Run: headless pygame with SDL's dummy video driver; simulated clock (each Clock.tick advances the game by its frame time, no real sleeping); random seed 0; keys injected as events and as key.get_pressed() state; no mouse input.
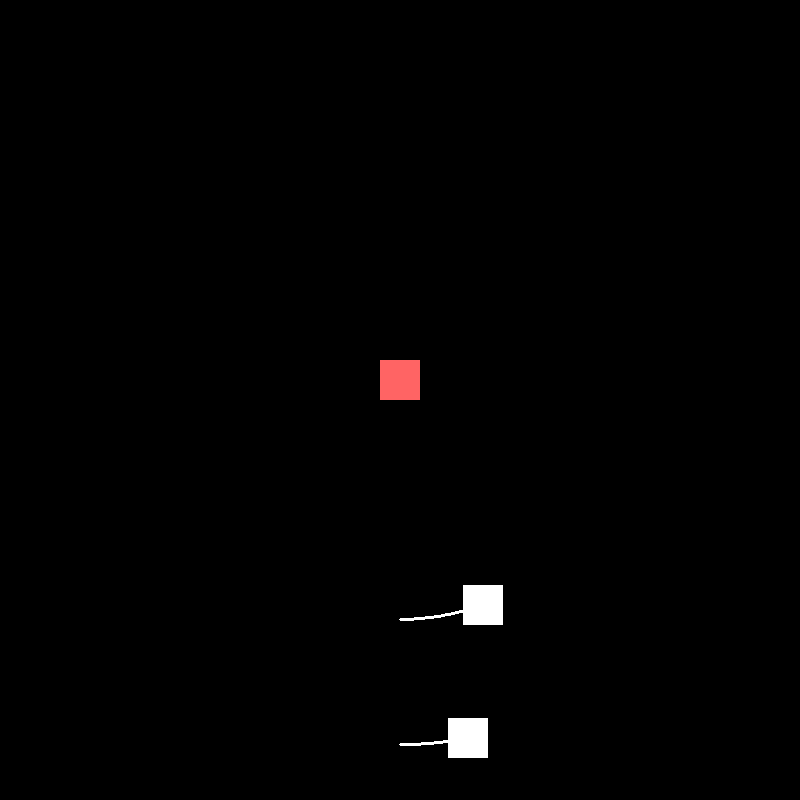
Frame 1 of 4 · flips 1–60 · no input
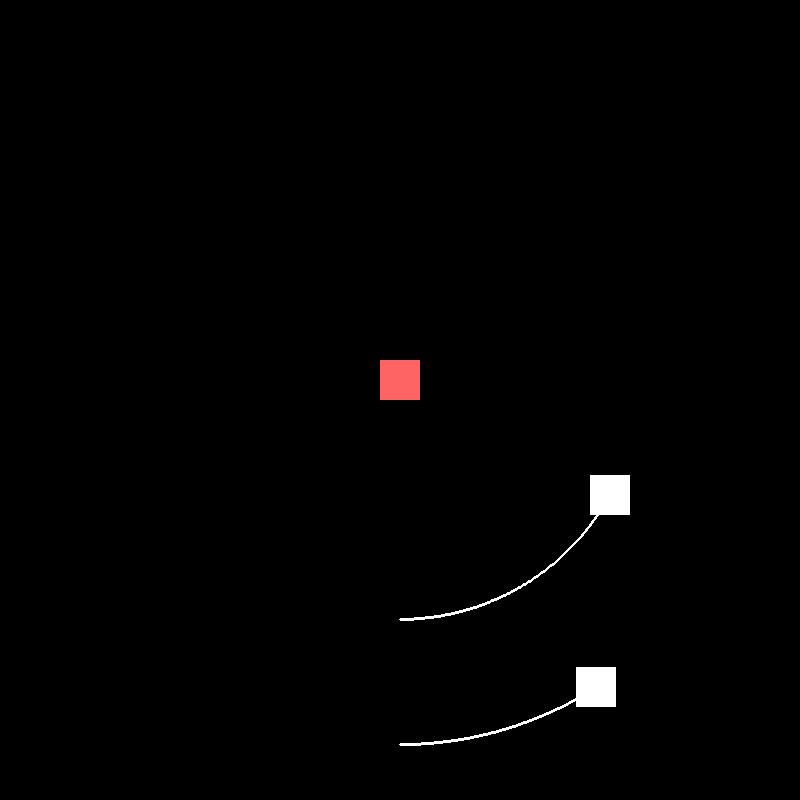
Frame 2 of 4 · flips 61–180 · tapped SPACE, RETURN · held RIGHT (→), D
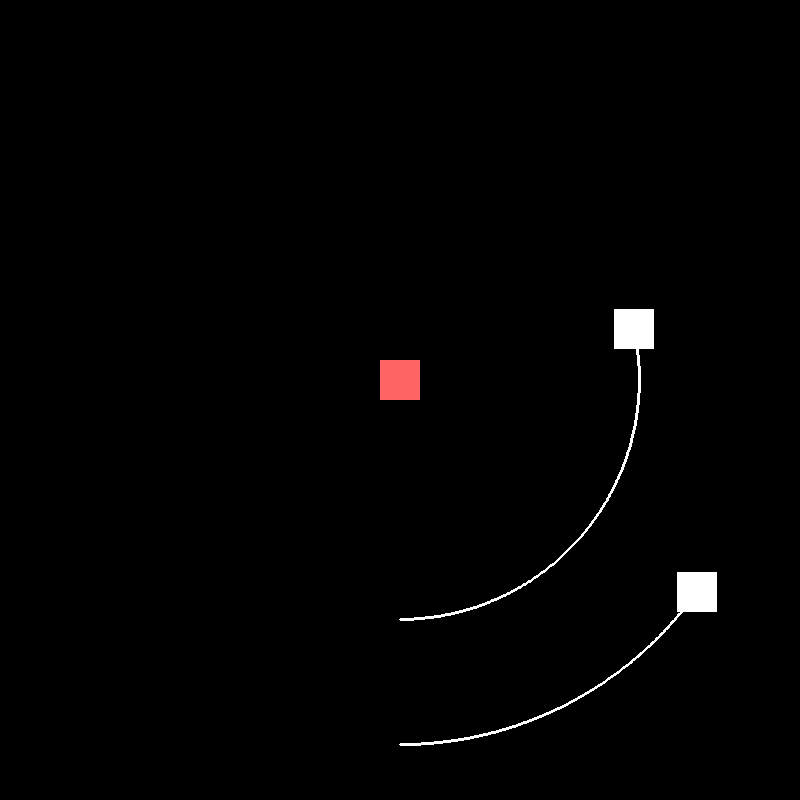
Frame 3 of 4 · flips 181–300 · held DOWN (↓), S
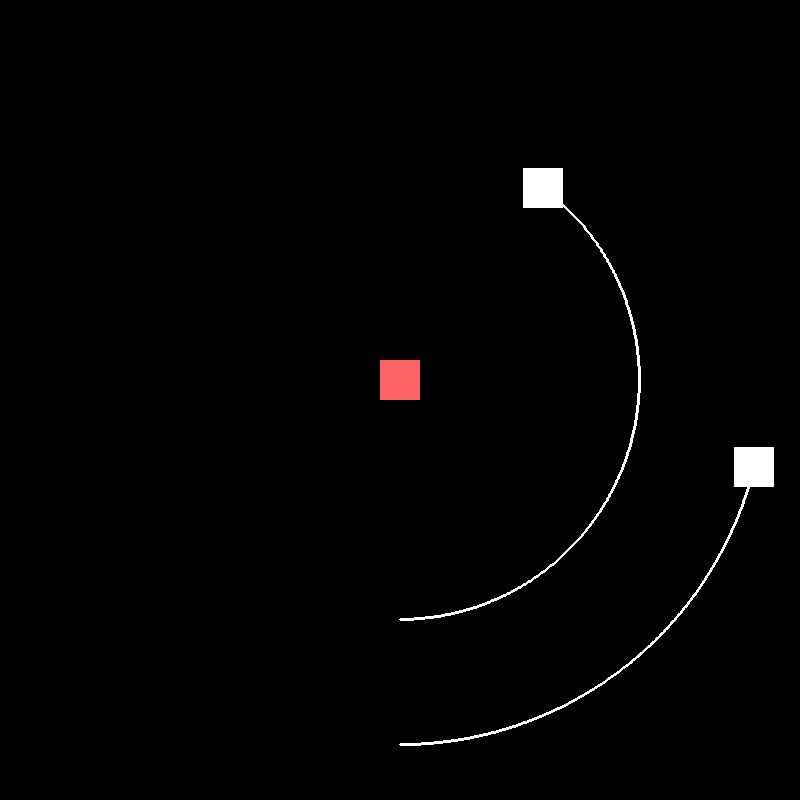
Frame 4 of 4 · flips 301–420 · held LEFT (←), A, UP (↑), W

The pygame program that drew these frames:

import pygame
from pygame.locals import *
import sys
import math

pygame.init()
vec = pygame.math.Vector2

m_y = 5.9334 * (10**7)
h_t = 2.235 * (10**7)
m_o = 3.79 * (10**6)
pi = 3.1416
r_e = 149.6 * (10**9)
r_m = 227.9 * (10**9)
HEIGHT = 800
WIDTH = 800
FPS = 120
G = 6.67430 * (10**(-11))
m3 = 1.989 * (10**30)
m2 = 6.39 * (10**23)
m1 = 420000
SCALE = 625000000
v2 = math.sqrt((G * m3) / r_m)
vpi = math.sqrt(G * m3 * ((r_e) / (r_m * (r_e + r_m))))
vinf = v2 - vpi
H = 30000
EPOINTS = [(400,380 + (r_m)/SCALE)]
POINTS = [(400,380 + (r_e)/SCALE)]
PERFRAME = 15
TIMER = False
periodx = -1000
T = 0
ang = math.pi-((h_t/m_y) * 2 * math.pi)
FIRST = True

FramePerSec = pygame.time.Clock()

displaysurface = pygame.display.set_mode((WIDTH, HEIGHT))
pygame.display.set_caption("Game")


class ISS(pygame.sprite.Sprite):
    def __init__(self):
        super().__init__()
        self.surf = pygame.Surface((40, 40))
        self.surf.fill((255, 255, 255))
        self.rect = self.surf.get_rect(center=(400, 250))
        self.pos = vec(400,400 + (r_e)/SCALE)
        self.tra = False
        self.p1 = True
        self.p2 = True

    def initial(self, dir, dist, angle):
        speed = math.sqrt((G * m3) / dist) / SCALE
        if dir == 1:
            self.vel = vec(speed * math.sin(angle), -speed * math.cos(angle))
        if dir == 2:
            self.vel = vec(-speed * math.sin(angle), -speed * math.cos(angle))
        if dir == 3:
            self.vel = vec(-speed * math.sin(angle), speed * math.cos(angle))
        if dir == 4:
            self.vel = vec(speed * math.sin(angle), speed * math.cos(angle))
        if dir == 5:
            self.vel = vec(speed, 0)
        if dir == 6:
            self.vel = vec(-speed, 0)
        if dir == 7:
            self.vel = vec(0, speed)
        if dir == 8:
            self.vel = vec(0, -speed)

    def x(self):
        return (self.pos.x)
    def y(self):
        return (self.pos.y)
    def xv(self):
        return (self.vel.x)
    def yv(self):
        return (self.vel.y)
    def tra(self):
        return (self.tra)
    def fal(self):
        self.tra = False

    def calcpos(self,k1rx,k1ry,k2rx,k2ry,k3rx,k3ry,k4rx,k4ry):
        x = self.pos.x + (H/6)*(k1rx + 2*k2rx + 2*k3rx + k4rx)
        y = self.pos.y + (H/6)*(k1ry + 2*k2ry + 2*k3ry + k4ry)
        self.pos = vec(x,y)

    def calcvel(self, k1vx, k1vy, k2vx, k2vy, k3vx, k3vy, k4vx, k4vy):
        x = self.vel.x + (H / 6) * (k1vx + 2 * k2vx + 2 * k3vx + k4vx)
        y = self.vel.y + (H / 6) * (k1vy + 2 * k2vy + 2 * k3vy + k4vy)
        self.vel = vec(x,y)

    def deltav1(self,r1,r2,angle,dir):
        speed = math.sqrt(2*G*m3*(r2/(r1*(r1+r2))))/SCALE
        self.tra = True
        tempx = self.vel.x
        tempy = self.vel.y
        if dir == 1:
            self.vel = vec(speed * math.sin(angle), -speed * math.cos(angle))
        if dir == 2:
            self.vel = vec(-speed * math.sin(angle), -speed * math.cos(angle))
        if dir == 3:
            self.vel = vec(-speed * math.sin(angle), speed * math.cos(angle))
        if dir == 4:
            self.vel = vec(speed * math.sin(angle), speed * math.cos(angle))
        if dir == 5:
            self.vel = vec(speed, 0)
        if dir == 6:
            self.vel = vec(-speed, 0)
        if dir == 7:
            self.vel = vec(0, speed)
        if dir == 8:
            self.vel = vec(0, -speed)

        if self.p1 == True:
            initial = math.sqrt((tempx**2)+(tempy**2))
            final = math.sqrt((self.vel.x**2)+(self.vel.y**2))
            print("Delta-v1: ",(final-initial)*SCALE,"m/s")
            self.p1 = False

    def deltav2(self,r2,angle,dir):
        speed = math.sqrt((G*m3)/r2)/SCALE
        tempx = self.vel.x
        tempy = self.vel.y
        if dir == 1:
            self.vel = vec(speed * math.sin(angle), -speed * math.cos(angle))
        if dir == 2:
            self.vel = vec(-speed * math.sin(angle), -speed * math.cos(angle))
        if dir == 3:
            self.vel = vec(-speed * math.sin(angle), speed * math.cos(angle))
        if dir == 4:
            self.vel = vec(speed * math.sin(angle), speed * math.cos(angle))
        if dir == 5:
            self.vel = vec(speed, 0)
        if dir == 6:
            self.vel = vec(-speed, 0)
        if dir == 7:
            self.vel = vec(0, speed)
        if dir == 8:
            self.vel = vec(0, -speed)

        if self.p2 == True:
            initial = math.sqrt((tempx ** 2) + (tempy ** 2))
            final = math.sqrt((self.vel.x ** 2) + (self.vel.y ** 2))
            print("Delta-v2: ", (final - initial) * SCALE,"m/s")
            self.p2 = False



    def move(self):
        self.rect.midbottom = self.pos

class MARS(pygame.sprite.Sprite):
    def __init__(self):
        super().__init__()
        self.surf = pygame.Surface((40, 40))
        self.surf.fill((255, 255, 255))
        self.rect = self.surf.get_rect(center=(400, 250))
        self.pos = vec(400,400 + (r_m)/SCALE)
        self.tra = False
        self.p1 = True
        self.p2 = True

    def initial(self, dir, dist, angle):
        speed = math.sqrt((G * m3) / dist) / SCALE
        if dir == 1:
            self.vel = vec(speed * math.sin(angle), -speed * math.cos(angle))
        if dir == 2:
            self.vel = vec(-speed * math.sin(angle), -speed * math.cos(angle))
        if dir == 3:
            self.vel = vec(-speed * math.sin(angle), speed * math.cos(angle))
        if dir == 4:
            self.vel = vec(speed * math.sin(angle), speed * math.cos(angle))
        if dir == 5:
            self.vel = vec(speed, 0)
        if dir == 6:
            self.vel = vec(-speed, 0)
        if dir == 7:
            self.vel = vec(0, speed)
        if dir == 8:
            self.vel = vec(0, -speed)

    def x(self):
        return (self.pos.x)
    def y(self):
        return (self.pos.y)
    def xv(self):
        return (self.vel.x)
    def yv(self):
        return (self.vel.y)
    def tra(self):
        return (self.tra)
    def fal(self):
        self.tra = False

    def calcpos(self,k1rx,k1ry,k2rx,k2ry,k3rx,k3ry,k4rx,k4ry):
        x = self.pos.x + (H/6)*(k1rx + 2*k2rx + 2*k3rx + k4rx)
        y = self.pos.y + (H/6)*(k1ry + 2*k2ry + 2*k3ry + k4ry)
        self.pos = vec(x,y)

    def calcvel(self, k1vx, k1vy, k2vx, k2vy, k3vx, k3vy, k4vx, k4vy):
        x = self.vel.x + (H / 6) * (k1vx + 2 * k2vx + 2 * k3vx + k4vx)
        y = self.vel.y + (H / 6) * (k1vy + 2 * k2vy + 2 * k3vy + k4vy)
        self.vel = vec(x,y)

    def move(self):
        self.rect.midbottom = self.pos

class SUN(pygame.sprite.Sprite):
    def __init__(self):
        super().__init__()
        self.surf = pygame.Surface((40, 40))
        self.surf.fill((255, 100, 100))
        self.rect = self.surf.get_rect(center=(400, 380))

        self.pos = vec(400, 400)
        self.vel = vec(0,0)
        self.acc = vec(0, 0)

    def x(self):
        return (self.pos.x)
    def y(self):
        return (self.pos.y)

def dist(x1,y1,x2,y2):
    r =  ((((x2-x1)*SCALE)**2)+(((y2-y1)*SCALE)**2)) ** 0.5
    return r

def acc(m,a,b,r):
    return (G*m*((a-b))/(r**3))

def draw(points):
    pygame.draw.lines(displaysurface,(255,255,255),False,points,3)

def angle(x1,y1,x2,y2,dir):
    if dir == 1 or dir == 2 or dir == 3 or dir == 4:
        return (math.atan(abs(y2-y1)/abs(x2-x1)))
    else:
        return 0

def period(r1,r2):
    a = (r1+r2)/2
    return math.sqrt((4*(math.pi**2)*(a**3))/(G*m3))/(H)

def dire(x1,y1,x2,y2):
    if x1-x2 > 0 and y1-y2 > 0 :
        return 1
    if x1-x2 > 0 and y1-y2 < 0:
        return 2
    if x1-x2 < 0 and y1-y2 < 0:
        return 3
    if x1-x2 < 0 and y1-y2 > 0:
        return 4
    if x1-x2 == 0 and y1-y2 > 0:
        return 5
    if x1-x2 == 0 and y1-y2 < 0:
        return 6
    if x1-x2 > 0 and y1-y2 == 0:
        return 7
    if x1-x2 < 0 and y1-y2 == 0:
        return 8

def cosrule(r1,r2,r3):
    return (math.acos(((r1**2)+(r2**2)-(r3**2))/(2*r1*r2)))

def eangle(a,dir1,dir2):
    if (dir1 > dir2 and dir1 <= 4 and dir2 <= 4) or (dir1 == 1 and dir2 == 4) :
        if a < ang and a != 0:
            if FIRST == True:
                return True
            else:
                return False
        else:
            return False
    else:
        return False

P1 = ISS()
P2 = MARS()
P3 = SUN()
all_sprites = pygame.sprite.Group()
all_sprites.add(P1)
all_sprites.add(P2)
all_sprites.add(P3)

P1.initial(dire(P1.x(),P1.y(),P3.x(),P3.y()),dist(P1.x(),P1.y(),P3.x(),P3.y()),
           angle(P1.x(),P1.y(),P3.x(),P3.y(),dire(P1.x(),P1.y(),P3.x(),P3.y())))

P2.initial(dire(P2.x(),P2.y(),P3.x(),P3.y()),dist(P2.x(),P2.y(),P3.x(),P3.y()),
           angle(P2.x(),P2.y(),P3.x(),P3.y(),dire(P2.x(),P2.y(),P3.x(),P3.y())))

while True:
    for event in pygame.event.get():
        if event.type == QUIT:
            pygame.quit()
            sys.exit()

    displaysurface.fill((0, 0, 0))

    for entity in all_sprites:
        displaysurface.blit(entity.surf, entity.rect)

    POINTS.append((P1.x(), P1.y() - 20))
    draw(POINTS)

    EPOINTS.append((P2.x(), P2.y() - 20))
    draw(EPOINTS)

    k1vx = acc(m3,P3.x(),P1.x(),dist(P1.x(),P1.y(),P3.x(),P3.y()))
    k1vy = acc(m3,P3.y(),P1.y(),dist(P1.x(),P1.y(),P3.x(),P3.y()))
    k1rx = P1.xv()
    k1ry = P1.yv()

    k2vx = acc(m3,P3.x(),P1.x()+(H/2)*k1rx,dist(P1.x()+(H/2)*k1rx,P1.y()+(H/2)*k1ry,P3.x(),P3.y()))
    k2vy = acc(m3,P3.y(),P1.y()+(H/2)*k1ry,dist(P1.x()+(H/2)*k1rx,P1.y()+(H/2)*k1ry,P3.x(),P3.y()))
    k2rx = k1rx + (H/2)*k1vx
    k2ry = k1ry + (H/2)*k1vy

    k3vx = acc(m3,P3.x(),P1.x()+(H/2)*k2rx,dist(P1.x()+(H/2)*k2rx,P1.y()+(H/2)*k2ry,P3.x(),P3.y()))
    k3vy = acc(m3,P3.y(),P1.y()+(H/2)*k2ry,dist(P1.x()+(H/2)*k2rx,P1.y()+(H/2)*k2ry,P3.x(),P3.y()))
    k3rx = k1rx + (H/2)*k2vx
    k3ry = k1ry + (H/2)*k2vy

    k4vx = acc(m3,P3.x(),P1.x()+(H)*k3rx,dist(P1.x()+(H)*k3rx,P1.y()+(H)*k3ry,P3.x(),P3.y()))
    k4vy = acc(m3,P3.y(),P1.y()+(H)*k3ry,dist(P1.x()+(H)*k3rx,P1.y()+(H)*k3ry,P3.x(),P3.y()))
    k4rx = k1rx + (H)*k3vx
    k4ry = k1ry + (H)*k3vy

    P1.calcpos(k1rx,k1ry,k2rx,k2ry,k3rx,k3ry,k4rx,k4ry)
    P1.calcvel(k1vx,k1vy,k2vx,k2vy,k3vx,k3vy,k4vx,k4vy)

    a = cosrule(dist(P1.x(),P1.y(),P3.x(),P3.y()),dist(P2.x(),P2.y(),P3.x(),P3.y()),
            dist(P1.x(),P1.y(),P2.x(),P2.y()))

    if eangle(a,dire(P2.x(),P2.y(),P3.x(),P3.y()),dire(P1.x(),P1.y(),P3.x(),P3.y())) == True:
        P1.deltav1(dist(P1.x(), P1.y(), P3.x(), P3.y()), (r_m),
                   angle(P1.x(), P1.y(), P3.x(), P3.y(), dire(P1.x(), P1.y(), P3.x(), P3.y())),
                   dire(P1.x(), P1.y(), P3.x(), P3.y()))
        print(a * (180 / math.pi))
        FIRST = False

    k = P1.tra
    if k == True:
        if TIMER == False:
            TIMER = True
            periodx = (period(dist(P1.x(), P1.y(), P3.x(), P3.y()), (r_m))) / 2
        P1.fal()

    if TIMER == True:
        T = T + 1

    if periodx - T <= 1 and periodx - T > 0:
        P1.deltav2((r_m),
                   angle(P1.x(), P1.y(), P3.x(), P3.y(), dire(P1.x(), P1.y(), P3.x(), P3.y())),
                   dire(P1.x(), P1.y(), P3.x(), P3.y()))
        print("Time of flight: ", T * H, "s")
        TIMER = False
        T = 0
        print(dist(P1.x(),P1.y(),P2.x(),P2.y()))

    P1.move()

    k1vx = acc(m3,P3.x(),P2.x(),dist(P2.x(),P2.y(),P3.x(),P3.y()))
    k1vy = acc(m3,P3.y(),P2.y(),dist(P2.x(),P2.y(),P3.x(),P3.y()))
    k1rx = P2.xv()
    k1ry = P2.yv()

    k2vx = acc(m3,P3.x(),P2.x()+(H/2)*k1rx,dist(P2.x()+(H/2)*k1rx,P2.y()+(H/2)*k1ry,P3.x(),P3.y()))
    k2vy = acc(m3,P3.y(),P2.y()+(H/2)*k1ry,dist(P2.x()+(H/2)*k1rx,P2.y()+(H/2)*k1ry,P3.x(),P3.y()))
    k2rx = k1rx + (H/2)*k1vx
    k2ry = k1ry + (H/2)*k1vy

    k3vx = acc(m3,P3.x(),P2.x()+(H/2)*k2rx,dist(P2.x()+(H/2)*k2rx,P2.y()+(H/2)*k2ry,P3.x(),P3.y()))
    k3vy = acc(m3,P3.y(),P2.y()+(H/2)*k2ry,dist(P2.x()+(H/2)*k2rx,P2.y()+(H/2)*k2ry,P3.x(),P3.y()))
    k3rx = k1rx + (H/2)*k2vx
    k3ry = k1ry + (H/2)*k2vy

    k4vx = acc(m3,P3.x(),P2.x()+(H)*k3rx,dist(P2.x()+(H)*k3rx,P2.y()+(H)*k3ry,P3.x(),P3.y()))
    k4vy = acc(m3,P3.y(),P2.y()+(H)*k3ry,dist(P2.x()+(H)*k3rx,P2.y()+(H)*k3ry,P3.x(),P3.y()))
    k4rx = k1rx + (H)*k3vx
    k4ry = k1ry + (H)*k3vy

    P2.calcpos(k1rx,k1ry,k2rx,k2ry,k3rx,k3ry,k4rx,k4ry)
    P2.calcvel(k1vx,k1vy,k2vx,k2vy,k3vx,k3vy,k4vx,k4vy)


    P2.move()

    pygame.display.update()
    FramePerSec.tick(FPS)
